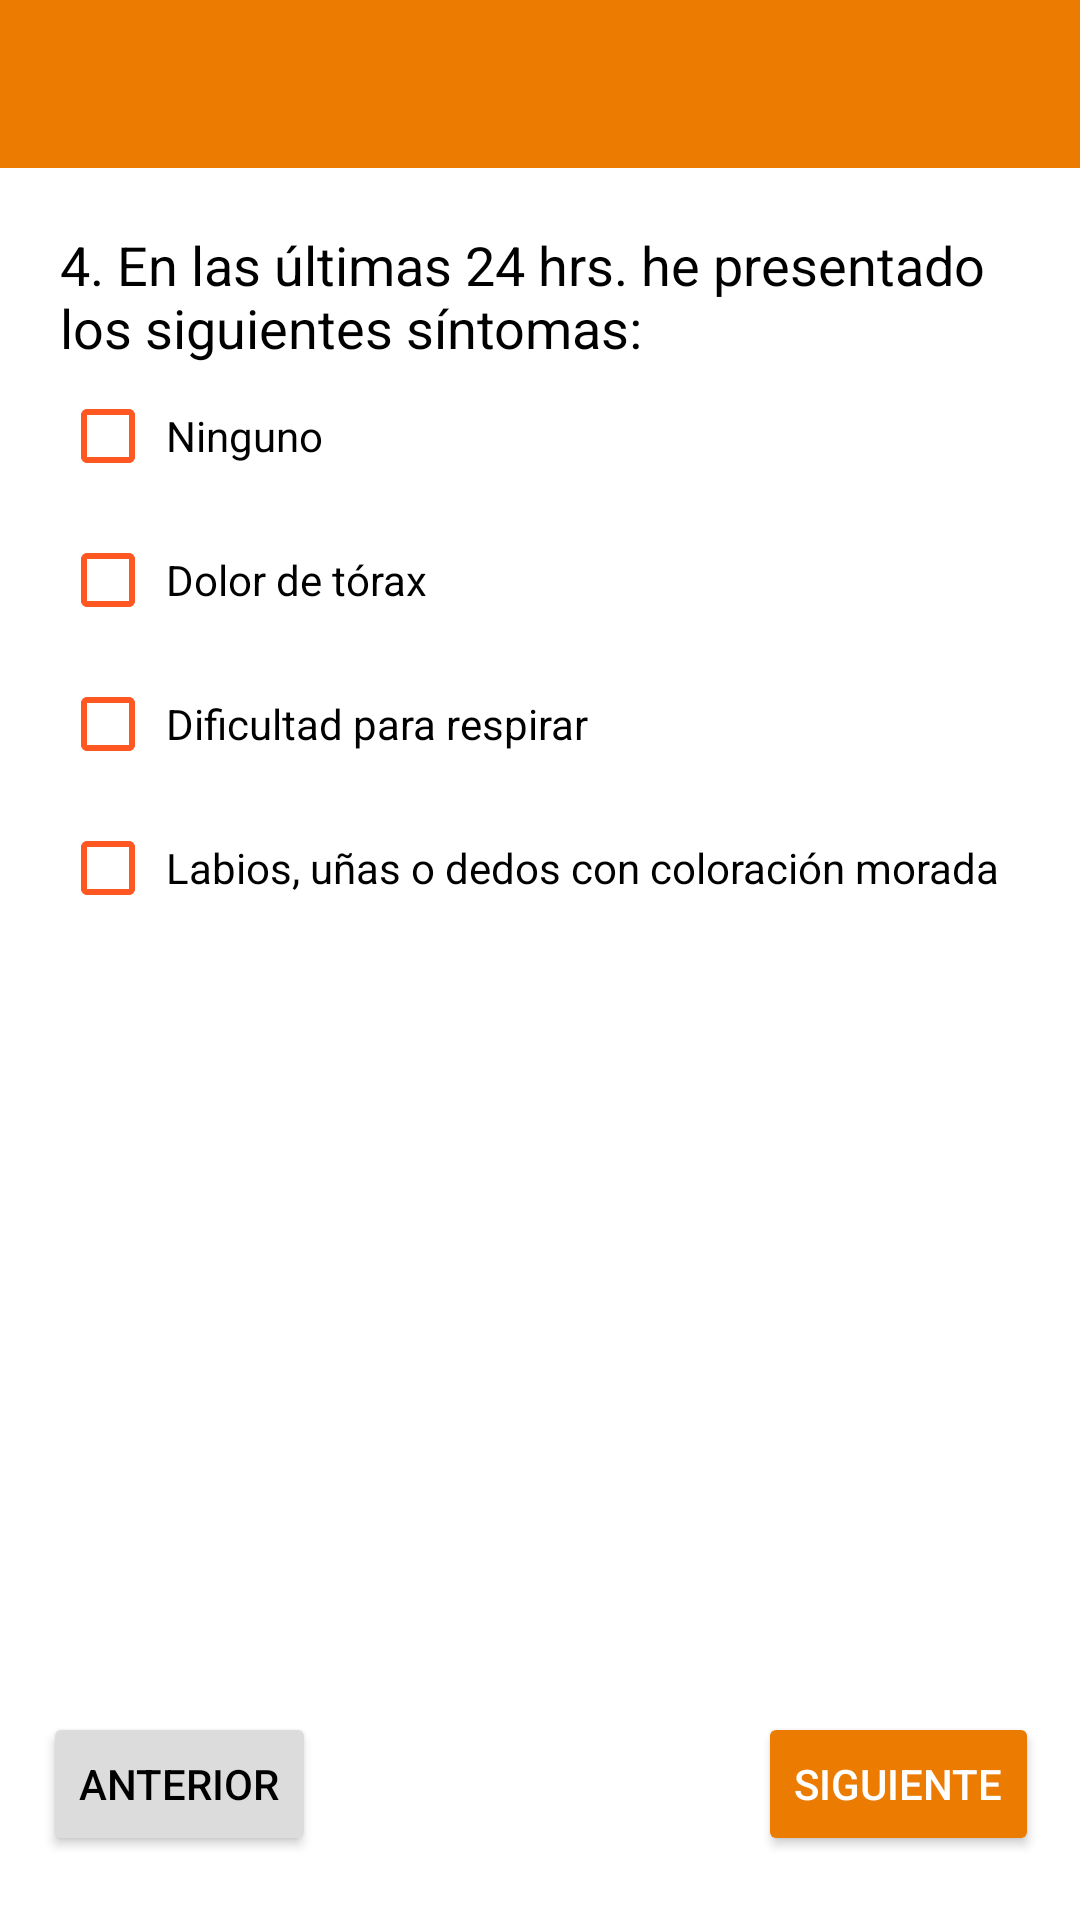

Here is an Android app screen rendered from its layout file. Give the layout XML and the strings, colors and styles it references.
<!-- AndroidManifest.xml: application theme Theme.Facare.NoActionBar -->
<!-- res/layout/activity_cuestionario4.xml -->
<?xml version="1.0" encoding="utf-8"?>
<androidx.constraintlayout.widget.ConstraintLayout xmlns:android="http://schemas.android.com/apk/res/android"
    xmlns:app="http://schemas.android.com/apk/res-auto"
    xmlns:tools="http://schemas.android.com/tools"
    android:layout_width="match_parent"
    android:layout_height="match_parent"
    tools:context=".Cuestionario4">

    <androidx.appcompat.widget.Toolbar
        android:id="@+id/toolbar2"
        android:layout_width="0dp"
        android:layout_height="wrap_content"
        android:background="#EC7B02"
        app:layout_constraintBottom_toBottomOf="parent"
        app:layout_constraintEnd_toEndOf="parent"
        app:layout_constraintStart_toStartOf="parent"
        app:layout_constraintTop_toTopOf="parent"
        app:layout_constraintVertical_bias="0"
        >
        <ImageView
            android:id="@+id/imageView6"
            android:layout_width="100dp"
            android:layout_height="48dp"
            android:layout_gravity="center"
            app:srcCompat="@drawable/logo_prev_inicio_anahuac" />

        <ImageButton
            android:id="@+id/imageButton2"
            android:layout_width="48dp"
            android:layout_height="48dp"
            android:layout_gravity="end"
            android:layout_marginRight="20dp"
            android:background="@drawable/ic_baseline_settings_24"
            tools:ignore="SpeakableTextPresentCheck" />
    </androidx.appcompat.widget.Toolbar>

    <ScrollView
        android:layout_width="0dp"
        android:layout_height="0dp"
        app:layout_constraintBottom_toTopOf="@+id/C4Siguiente"
        app:layout_constraintEnd_toEndOf="parent"
        android:layout_margin="20dp"
        app:layout_constraintStart_toStartOf="parent"
        app:layout_constraintTop_toBottomOf="@+id/toolbar2">

        <LinearLayout
            android:layout_width="match_parent"
            android:layout_height="wrap_content"
            android:orientation="vertical" >

            <TextView
                android:id="@+id/textView6"
                android:layout_width="match_parent"
                android:layout_height="wrap_content"
                android:text="4. En las últimas 24 hrs. he presentado los siguientes síntomas:"
                android:textAppearance="@style/TextAppearance.AppCompat.Medium"
                android:textColor="#000000" />

            <CheckBox
                android:id="@+id/checkBox"
                android:layout_width="match_parent"
                android:layout_height="wrap_content"
                android:buttonTint="#FF5722"
                android:text=" Ninguno" />

            <CheckBox
                android:id="@+id/checkBox2"
                android:layout_width="match_parent"
                android:layout_height="wrap_content"
                android:buttonTint="#FF5722"
                android:text=" Dolor de tórax" />

            <CheckBox
                android:id="@+id/checkBox5"
                android:layout_width="match_parent"
                android:layout_height="wrap_content"
                android:buttonTint="#FF5722"
                android:text=" Dificultad para respirar" />

            <CheckBox
                android:id="@+id/checkBox6"
                android:layout_width="match_parent"
                android:layout_height="wrap_content"
                android:buttonTint="#FF5722"
                android:text=" Labios, uñas o dedos con coloración morada" />

        </LinearLayout>
    </ScrollView>

    <Button
        android:id="@+id/C4Siguiente"
        android:layout_width="wrap_content"
        android:layout_height="wrap_content"
        android:text="Siguiente"
        android:onClick="onClick"
        android:textColor="#FFFFFF"
        app:backgroundTint="#EC7B02"
        app:layout_constraintBottom_toBottomOf="parent"
        app:layout_constraintEnd_toEndOf="parent"
        app:layout_constraintHorizontal_bias="0.949"
        app:layout_constraintStart_toStartOf="parent"
        app:layout_constraintTop_toTopOf="parent"
        app:layout_constraintVertical_bias="0.964" />

    <Button
        android:id="@+id/C4Anterior"
        android:layout_width="wrap_content"
        android:layout_height="wrap_content"
        android:text="Anterior"
        android:onClick="onClick"
        android:textColor="#000000"
        app:backgroundTint="#DCDCDC"
        app:layout_constraintBottom_toBottomOf="parent"
        app:layout_constraintEnd_toEndOf="parent"
        app:layout_constraintHorizontal_bias="0.053"
        app:layout_constraintStart_toStartOf="parent"
        app:layout_constraintTop_toTopOf="parent"
        app:layout_constraintVertical_bias="0.964" />

</androidx.constraintlayout.widget.ConstraintLayout>
<!-- resources referenced by this layout -->
<resources>
  <style name="Theme.Facare.NoActionBar">
          <item name="windowActionBar">false</item>
          <item name="windowNoTitle">true</item>
      </style>
</resources>
